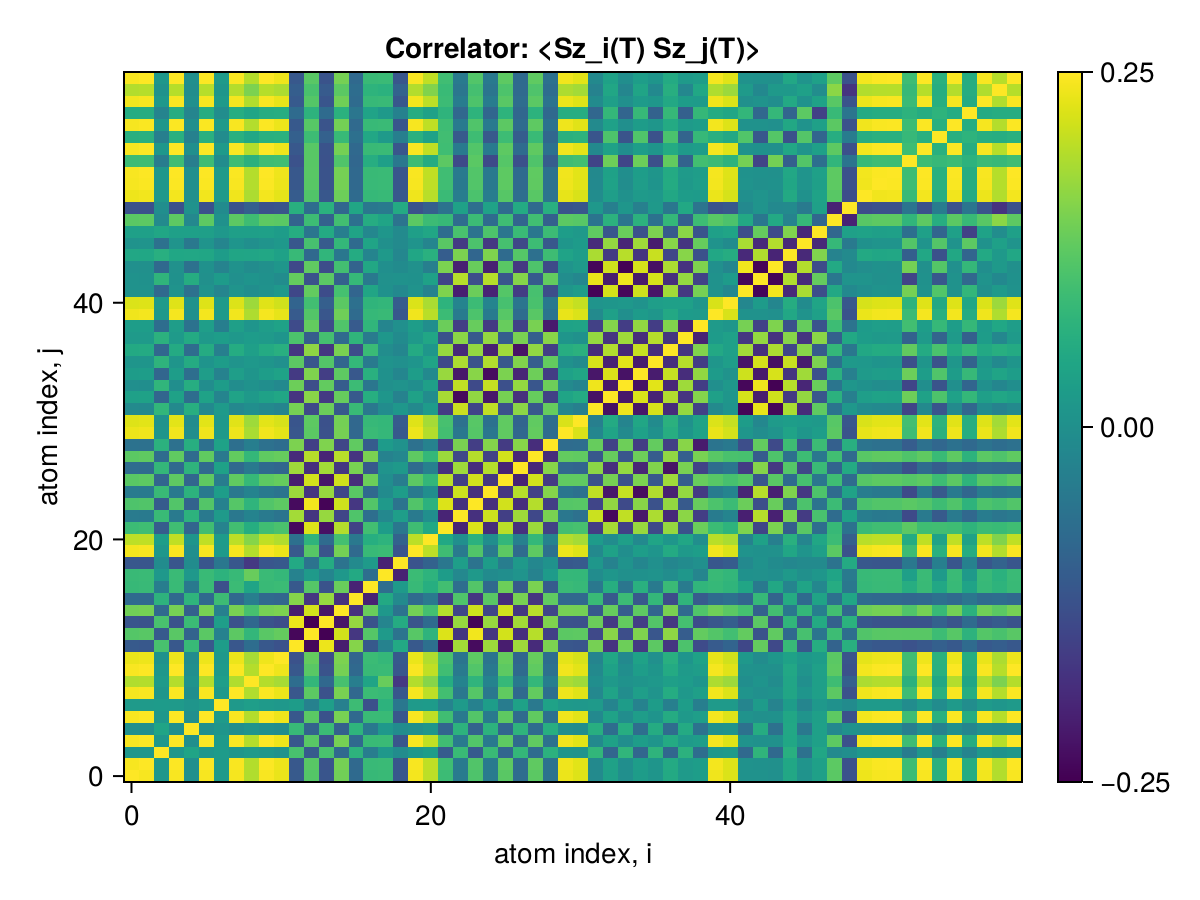

Data behind this chart, as committed beside it:
x1, x2, x3, x4, x5, x6, x7, x8, x9, x10, x11, x12, x13, x14, x15, x16, x17, x18, x19, x20, x21, x22, x23, x24
0.25, 0.2447, 0.01664, 0.2455, 0.001064, 0.2448, 0.02257, 0.2429, 0.192, 0.2457, 0.2344, -0.1072, 0.1183, -0.1163, 0.1433, -0.07572, 0.0872, 0.08939, -0.113, 0.2422, 0.2003, 0.09356, -0.04232, 0.1121
0.2447, 0.25, 0.01569, 0.2489, 0.0003008, 0.2481, 0.02248, 0.2463, 0.1944, 0.249, 0.2377, -0.1105, 0.1217, -0.1197, 0.1467, -0.07799, 0.08909, 0.0904, -0.1145, 0.2455, 0.2028, 0.09657, -0.04437, 0.1154
0.01664, 0.01569, 0.25, 0.01645, 0.04313, 0.01594, 0.02454, 0.01463, 0.02252, 0.01663, 0.006501, 0.1065, -0.1067, 0.1069, -0.079, 0.07396, -0.03868, 0.01852, -0.007204, 0.01625, 0.02818, -0.1032, 0.08992, -0.105
0.2455, 0.2489, 0.01645, 0.25, -3.964007206625593e-5, 0.2489, 0.02245, 0.247, 0.1949, 0.2498, 0.2385, -0.1113, 0.1226, -0.1206, 0.1476, -0.07857, 0.08958, 0.0906, -0.1148, 0.2463, 0.2034, 0.09731, -0.04488, 0.1162
0.001064, 0.0003008, 0.04313, -3.964007206625593e-5, 0.25, -0.0007903, 0.01147, -0.002509, 0.007302, 0.0001365, -0.006908, 0.08878, -0.09058, 0.0924, -0.09687, 0.07657, -0.04638, 0.01879, -0.005709, -3.512444415403702e-5, 0.01155, -0.08572, 0.07275, -0.09073
0.2448, 0.2481, 0.01594, 0.2489, -0.0007903, 0.25, 0.02166, 0.2463, 0.1942, 0.2491, 0.2379, -0.112, 0.1233, -0.1213, 0.1483, -0.07932, 0.09028, 0.08987, -0.1141, 0.2455, 0.2026, 0.09805, -0.04561, 0.117
0.02257, 0.02248, 0.02454, 0.02245, 0.01147, 0.02166, 0.25, 0.01982, 0.02989, 0.02257, 0.01817, 0.02674, -0.02967, 0.03105, -0.03118, 0.0939, -0.1263, 0.07243, -0.04919, 0.02247, 0.02337, -0.02601, 0.023, -0.03006
0.2429, 0.2463, 0.01463, 0.247, -0.002509, 0.2463, 0.01982, 0.25, 0.1924, 0.2472, 0.2362, -0.1138, 0.125, -0.1231, 0.1499, -0.08112, 0.09191, 0.08805, -0.1126, 0.2437, 0.2008, 0.09984, -0.04741, 0.1187
0.192, 0.1944, 0.02252, 0.1949, 0.007302, 0.1942, 0.02989, 0.1924, 0.25, 0.1951, 0.1849, -0.07046, 0.08143, -0.07963, 0.105, -0.03671, 0.0429, 0.1363, -0.1666, 0.1944, 0.1606, 0.06144, -0.02547, 0.07707
0.2457, 0.249, 0.01663, 0.2498, 0.0001365, 0.2491, 0.02257, 0.2472, 0.1951, 0.25, 0.2386, -0.1111, 0.1224, -0.1204, 0.1474, -0.07843, 0.08947, 0.09074, -0.1149, 0.2465, 0.2036, 0.09715, -0.04472, 0.1161
0.2344, 0.2377, 0.006501, 0.2385, -0.006908, 0.2379, 0.01817, 0.2362, 0.1849, 0.2386, 0.25, -0.122, 0.1323, -0.1304, 0.1525, -0.08549, 0.09205, 0.08469, -0.1095, 0.2353, 0.1923, 0.108, -0.0556, 0.126
-0.1072, -0.1105, 0.1065, -0.1113, 0.08878, -0.112, 0.02674, -0.1138, -0.07046, -0.1111, -0.122, 0.25, -0.2384, 0.2374, -0.2075, 0.1594, -0.1087, -0.0266, 0.05304, -0.1099, -0.06487, -0.2349, 0.1824, -0.2332
0.1183, 0.1217, -0.1067, 0.1226, -0.09058, 0.1233, -0.02967, 0.125, 0.08143, 0.1224, 0.1323, -0.2384, 0.25, -0.2465, 0.2168, -0.1687, 0.1194, 0.02246, -0.0594, 0.1211, 0.07606, 0.2243, -0.1717, 0.2408
-0.1163, -0.1197, 0.1069, -0.1206, 0.0924, -0.1213, 0.03105, -0.1231, -0.07963, -0.1204, -0.1304, 0.2374, -0.2465, 0.25, -0.2189, 0.1716, -0.1207, -0.02062, 0.0584, -0.1192, -0.07424, -0.2251, 0.1726, -0.2426
0.1433, 0.1467, -0.079, 0.1476, -0.09687, 0.1483, -0.03118, 0.1499, 0.105, 0.1474, 0.1525, -0.2075, 0.2168, -0.2189, 0.25, -0.1777, 0.1369, 0.01762, -0.05762, 0.1458, 0.1017, 0.1946, -0.1426, 0.2134
-0.07572, -0.07799, 0.07396, -0.07857, 0.07657, -0.07932, 0.0939, -0.08112, -0.03671, -0.07843, -0.08549, 0.1594, -0.1687, 0.1716, -0.1777, 0.25, -0.1987, 0.05343, -0.01018, -0.07701, -0.04713, -0.1503, 0.1133, -0.1678
0.0872, 0.08909, -0.03868, 0.08958, -0.04638, 0.09028, -0.1263, 0.09191, 0.0429, 0.08947, 0.09205, -0.1087, 0.1194, -0.1207, 0.1369, -0.1987, 0.25, -0.06935, 0.02303, 0.08785, 0.06358, 0.1, -0.06795, 0.1173
0.08939, 0.0904, 0.01852, 0.0906, 0.01879, 0.08987, 0.07243, 0.08805, 0.1363, 0.09074, 0.08469, -0.0266, 0.02246, -0.02062, 0.01762, 0.05343, -0.06935, 0.25, -0.2014, 0.09228, 0.07468, 0.02656, -0.01592, 0.02092
-0.113, -0.1145, -0.007204, -0.1148, -0.005709, -0.1141, -0.04919, -0.1126, -0.1666, -0.1149, -0.1095, 0.05304, -0.0594, 0.0584, -0.05762, -0.01018, 0.02303, -0.2014, 0.25, -0.1182, -0.09257, -0.05016, 0.03061, -0.05779
0.2422, 0.2455, 0.01625, 0.2463, -3.512444415403702e-5, 0.2455, 0.02247, 0.2437, 0.1944, 0.2465, 0.2353, -0.1099, 0.1211, -0.1192, 0.1458, -0.07701, 0.08785, 0.09228, -0.1182, 0.25, 0.2006, 0.09617, -0.04455, 0.1149
0.2003, 0.2028, 0.02818, 0.2034, 0.01155, 0.2026, 0.02337, 0.2008, 0.1606, 0.2036, 0.1923, -0.06487, 0.07606, -0.07424, 0.1017, -0.04713, 0.06358, 0.07468, -0.09257, 0.2006, 0.25, 0.05079, -0.0004992, 0.06981
0.09356, 0.09657, -0.1032, 0.09731, -0.08572, 0.09805, -0.02601, 0.09984, 0.06144, 0.09715, 0.108, -0.2349, 0.2243, -0.2251, 0.1946, -0.1503, 0.1, 0.02656, -0.05016, 0.09617, 0.05079, 0.25, -0.197, 0.2238
-0.04232, -0.04437, 0.08992, -0.04488, 0.07275, -0.04561, 0.023, -0.04741, -0.02547, -0.04472, -0.0556, 0.1824, -0.1717, 0.1726, -0.1426, 0.1133, -0.06795, -0.01592, 0.03061, -0.04455, -0.0004992, -0.197, 0.25, -0.1783
0.1121, 0.1154, -0.105, 0.1162, -0.09073, 0.117, -0.03006, 0.1187, 0.07707, 0.1161, 0.126, -0.2332, 0.2408, -0.2426, 0.2134, -0.1678, 0.1173, 0.02092, -0.05779, 0.1149, 0.06981, 0.2238, -0.1783, 0.25
-0.04282, -0.04486, 0.08935, -0.04538, 0.07284, -0.04612, 0.02917, -0.04791, -0.02459, -0.04522, -0.05586, 0.1771, -0.1717, 0.1731, -0.1435, 0.123, -0.07786, -0.008072, 0.02696, -0.04498, -0.001866, -0.1845, 0.2123, -0.179
0.1229, 0.1261, -0.08575, 0.1269, -0.08635, 0.1276, -0.03918, 0.1294, 0.08594, 0.1267, 0.1338, -0.2084, 0.2166, -0.2182, 0.2155, -0.1842, 0.1395, -0.003362, -0.03826, 0.1254, 0.08116, 0.1989, -0.1548, 0.2161
-0.073, -0.07537, 0.08261, -0.07598, 0.07606, -0.07672, 0.03681, -0.07851, -0.04581, -0.07583, -0.08442, 0.1792, -0.1802, 0.1816, -0.1683, 0.149, -0.1073, 0.009213, 0.02086, -0.07505, -0.03207, -0.1786, 0.1786, -0.1829
0.1248, 0.1278, -0.07215, 0.1286, -0.074, 0.1293, -0.04673, 0.1311, 0.08306, 0.1285, 0.1339, -0.1872, 0.1963, -0.1974, 0.1973, -0.1718, 0.1509, -0.02849, -0.01704, 0.1269, 0.0832, 0.1766, -0.1397, 0.1948
-0.06067, -0.06269, 0.07093, -0.06321, 0.06471, -0.06394, 0.03908, -0.06573, -0.03549, -0.06307, -0.07072, 0.1526, -0.1541, 0.1552, -0.1426, 0.1287, -0.1034, 0.02426, 0.005194, -0.06242, -0.02662, -0.1516, 0.1503, -0.156
0.236, 0.2393, 0.01178, 0.2401, -0.003477, 0.2394, 0.01922, 0.2378, 0.1867, 0.2402, 0.2299, -0.1138, 0.1245, -0.1227, 0.1476, -0.08142, 0.09046, 0.08463, -0.1092, 0.2369, 0.1943, 0.1005, -0.05077, 0.1186
0.2256, 0.2288, 0.006848, 0.2296, -0.006497, 0.229, 0.01826, 0.2275, 0.1784, 0.2297, 0.2205, -0.1167, 0.1261, -0.1244, 0.1461, -0.08114, 0.08699, 0.08328, -0.1065, 0.2265, 0.1836, 0.1053, -0.06231, 0.121
-0.01084, -0.01228, 0.08066, -0.01265, 0.06392, -0.01337, 0.02174, -0.01514, -0.002243, -0.01249, -0.02322, 0.1473, -0.1376, 0.1387, -0.1093, 0.08997, -0.04881, -0.005735, 0.01608, -0.01276, 0.02444, -0.1604, 0.211, -0.1443
0.03526, 0.03715, -0.08679, 0.03763, -0.06998, 0.03835, -0.02265, 0.04011, 0.02039, 0.03747, 0.04815, -0.172, 0.1624, -0.1635, 0.1339, -0.1074, 0.06343, 0.0133, -0.02731, 0.0374, -0.006145, 0.185, -0.2354, 0.1692
-0.001453, -0.002735, 0.07944, -0.003061, 0.06233, -0.003802, 0.02717, -0.005607, 0.006513, -0.002901, -0.01381, 0.1397, -0.13, 0.1312, -0.1017, 0.09311, -0.05217, 0.001962, 0.008237, -0.003224, 0.0329, -0.1528, 0.2034, -0.1367
0.0266, 0.02834, -0.08542, 0.02878, -0.06858, 0.02952, -0.02842, 0.03132, 0.01228, 0.02862, 0.03939, -0.1631, 0.1552, -0.1564, 0.1269, -0.1113, 0.06777, 0.004514, -0.0195, 0.0286, -0.01333, 0.1739, -0.2157, 0.1622
0.0128, 0.01178, 0.07581, 0.01152, 0.05875, 0.01078, 0.02701, 0.00897, 0.01746, 0.01168, 0.0007452, 0.1252, -0.1154, 0.1167, -0.08734, 0.08334, -0.04416, 0.007319, 0.0009758, 0.01117, 0.0427, -0.1383, 0.1887, -0.1222
0.054, 0.05609, -0.08179, 0.05662, -0.07228, 0.05736, -0.03327, 0.05915, 0.03267, 0.05647, 0.06569, -0.1691, 0.1668, -0.1681, 0.1503, -0.1327, 0.09118, -0.004894, -0.01916, 0.05602, 0.01448, 0.1728, -0.1882, 0.1706
0.02251, 0.02172, 0.07104, 0.02151, 0.0555, 0.02076, 0.02868, 0.01895, 0.02572, 0.02167, 0.01105, 0.1103, -0.102, 0.1033, -0.07651, 0.07797, -0.04154, 0.01698, -0.008333, 0.02108, 0.04773, -0.1215, 0.1646, -0.1081
0.02749, 0.02901, -0.06981, 0.0294, -0.05989, 0.03013, -0.03486, 0.03193, 0.01126, 0.02926, 0.03797, -0.1341, 0.1314, -0.1326, 0.1144, -0.1064, 0.07858, -0.0218, 0.0008727, 0.02911, -0.00324, 0.1383, -0.1559, 0.1349
0.2393, 0.2425, 0.01764, 0.2433, 0.001404, 0.2425, 0.02295, 0.2407, 0.1903, 0.2435, 0.2322, -0.1059, 0.1168, -0.1149, 0.1415, -0.07419, 0.0854, 0.08952, -0.1125, 0.24, 0.1987, 0.09224, -0.04109, 0.1106
0.223, 0.2259, 0.02217, 0.2266, 0.005684, 0.2258, 0.02238, 0.224, 0.1776, 0.2268, 0.2155, -0.08848, 0.0996, -0.09771, 0.1249, -0.06381, 0.07745, 0.08213, -0.1033, 0.2235, 0.1876, 0.0746, -0.02239, 0.09324
0.005189, 0.006521, -0.07906, 0.00686, -0.06237, 0.007584, -0.02171, 0.009349, -0.002066, 0.006703, 0.01742, -0.1413, 0.1316, -0.1327, 0.1034, -0.08609, 0.04567, 0.003656, -0.01321, 0.007041, -0.02845, 0.1543, -0.2048, 0.1383
0.004779, 0.00362, 0.07746, 0.003322, 0.0605, 0.002586, 0.0252, 0.0007926, 0.01074, 0.003482, -0.007385, 0.1327, -0.123, 0.1242, -0.09479, 0.08559, -0.04571, 0.002767, 0.00618, 0.003056, 0.03661, -0.1459, 0.1965, -0.1297
0.001129, 0.002399, -0.079, 0.002723, -0.06201, 0.00346, -0.02589, 0.005254, -0.006392, 0.002564, 0.01343, -0.1388, 0.1291, -0.1302, 0.1008, -0.09065, 0.04999, -0.001096, -0.008785, 0.002906, -0.03268, 0.1519, -0.2024, 0.1358
0.04898, 0.04864, 0.06619, 0.04854, 0.0493, 0.04781, 0.02603, 0.046, 0.04492, 0.04871, 0.03777, 0.08776, -0.07777, 0.07912, -0.05028, 0.05755, -0.0229, 0.01992, -0.01683, 0.04773, 0.06752, -0.101, 0.1518, -0.0844
0.007846, 0.008943, -0.0619, 0.009219, -0.04879, 0.009772, -0.02074, 0.01112, 0.0001482, 0.009099, 0.01734, -0.1128, 0.1053, -0.1062, 0.08366, -0.07584, 0.04331, 0.001793, -0.01018, 0.009246, -0.02066, 0.1229, -0.1617, 0.1105
0.03443, 0.0342, 0.04634, 0.03413, 0.03431, 0.03362, 0.01873, 0.03239, 0.03201, 0.03424, 0.02659, 0.06146, -0.05429, 0.05524, -0.03489, 0.04152, -0.01653, 0.01389, -0.01188, 0.03359, 0.04831, -0.07098, 0.1072, -0.05904
0.1237, 0.1257, -0.01177, 0.1262, -0.01582, 0.126, 0.00347, 0.1256, 0.09572, 0.1263, 0.1233, -0.09101, 0.09439, -0.09374, 0.1001, -0.06468, 0.05961, 0.04344, -0.0586, 0.1245, 0.09343, 0.08709, -0.07258, 0.0929
-0.1218, -0.1236, -0.001711, -0.124, 0.005127, -0.1237, -0.008106, -0.1229, -0.09562, -0.1241, -0.1193, 0.06638, -0.07131, 0.07045, -0.0816, 0.04796, -0.04986, -0.04349, 0.05665, -0.1223, -0.09775, -0.06036, 0.03779, -0.0687
0.2378, 0.241, 0.01799, 0.2417, 0.001619, 0.241, 0.02249, 0.2391, 0.189, 0.2419, 0.2306, -0.1042, 0.1154, -0.1134, 0.1403, -0.0737, 0.08536, 0.08787, -0.111, 0.2384, 0.1978, 0.09037, -0.03841, 0.1091
0.244, 0.2474, 0.01618, 0.2481, -0.0001258, 0.2474, 0.02231, 0.2456, 0.1938, 0.2483, 0.2371, -0.111, 0.1221, -0.1202, 0.1469, -0.07829, 0.08908, 0.09012, -0.1142, 0.2448, 0.202, 0.09713, -0.04526, 0.1158
0.2455, 0.2488, 0.01663, 0.2496, 0.0001501, 0.2489, 0.02256, 0.247, 0.195, 0.2498, 0.2385, -0.111, 0.1223, -0.1203, 0.1473, -0.07835, 0.0894, 0.09067, -0.1148, 0.2463, 0.2034, 0.09705, -0.04464, 0.1159
0.09249, 0.09449, -0.0402, 0.09497, -0.0364, 0.09512, -0.006404, 0.09549, 0.06928, 0.09494, 0.09708, -0.1231, 0.1216, -0.1215, 0.1143, -0.08195, 0.06225, 0.03352, -0.04831, 0.09383, 0.05701, 0.1255, -0.1357, 0.1232
0.2455, 0.2488, 0.01669, 0.2496, 0.0001956, 0.2488, 0.02258, 0.247, 0.1949, 0.2497, 0.2384, -0.1109, 0.1222, -0.1202, 0.1472, -0.07827, 0.08934, 0.09066, -0.1148, 0.2462, 0.2034, 0.09691, -0.04448, 0.1158
0.06667, 0.06818, -0.0331, 0.06854, -0.02945, 0.06869, -0.007058, 0.06905, 0.04925, 0.06851, 0.07062, -0.09587, 0.09434, -0.09438, 0.08772, -0.06551, 0.04913, 0.02316, -0.03455, 0.06771, 0.03908, 0.09831, -0.108, 0.09582
0.2442, 0.2475, 0.01701, 0.2483, 0.0005152, 0.2475, 0.02261, 0.2457, 0.1939, 0.2484, 0.2371, -0.1096, 0.1209, -0.1189, 0.1459, -0.07738, 0.0886, 0.09021, -0.1142, 0.2449, 0.2025, 0.09562, -0.0432, 0.1145
0.05937, 0.06061, -0.02332, 0.06091, -0.02128, 0.06098, -0.004435, 0.06114, 0.04418, 0.0609, 0.06192, -0.0747, 0.07397, -0.07392, 0.07018, -0.05193, 0.04002, 0.02098, -0.03023, 0.06014, 0.03686, 0.07599, -0.08118, 0.07483
0.2413, 0.2446, 0.01771, 0.2453, 0.001216, 0.2446, 0.02266, 0.2427, 0.1918, 0.2455, 0.2342, -0.1067, 0.118, -0.116, 0.1431, -0.07541, 0.08697, 0.0892, -0.1128, 0.242, 0.2005, 0.09278, -0.0404, 0.1116
0.193, 0.1958, 0.005996, 0.1964, -0.005476, 0.1959, 0.01499, 0.1946, 0.1524, 0.1965, 0.1886, -0.0996, 0.1077, -0.1062, 0.1249, -0.07046, 0.07537, 0.07056, -0.09059, 0.1938, 0.1568, 0.0897, -0.05264, 0.1033
0.2457, 0.249, 0.01663, 0.2498, 0.0001364, 0.2491, 0.02258, 0.2472, 0.1951, 0.25, 0.2386, -0.1111, 0.1224, -0.1204, 0.1474, -0.07843, 0.08947, 0.09074, -0.1149, 0.2465, 0.2036, 0.09715, -0.04472, 0.1161
